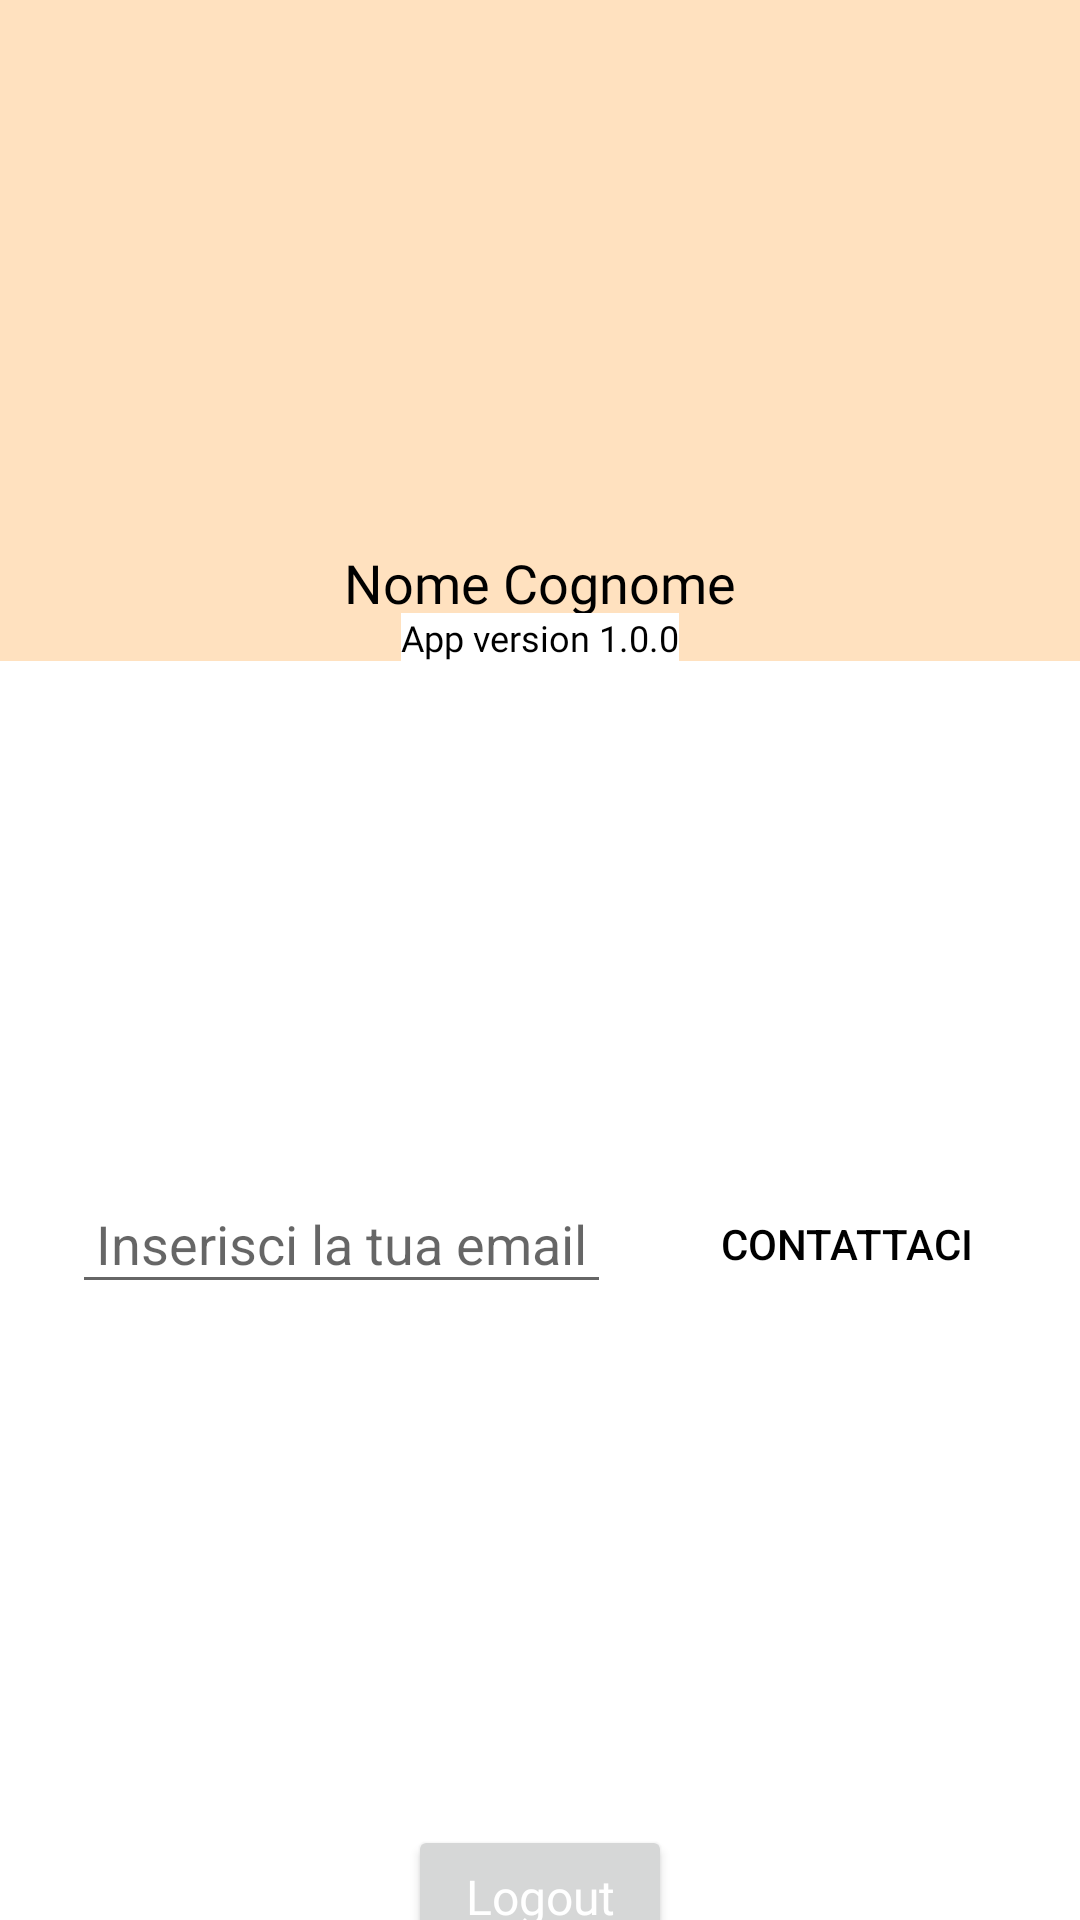

Android layout source for this screen:
<!-- AndroidManifest.xml: application theme Theme.ChooseYourOwnBeer -->
<!-- res/layout/fragment_profile.xml -->
<?xml version="1.0" encoding="utf-8"?>
<androidx.constraintlayout.widget.ConstraintLayout xmlns:android="http://schemas.android.com/apk/res/android"
    xmlns:app="http://schemas.android.com/apk/res-auto"
    xmlns:tools="http://schemas.android.com/tools"
    android:layout_width="match_parent"
    android:layout_height="match_parent"
    tools:context=".ui.profile.ProfileFragment">

    <androidx.constraintlayout.widget.ConstraintLayout
        android:id="@+id/profile_info"
        android:layout_width="match_parent"
        android:layout_height="wrap_content"
        android:background="@color/light_orange"
        android:gravity="center"
        android:orientation="vertical"
        app:layout_constraintEnd_toEndOf="parent"
        app:layout_constraintStart_toStartOf="parent"
        app:layout_constraintTop_toTopOf="parent">

        <ImageButton
            android:id="@+id/settings_btn"
            style="@style/Widget.AppCompat.Button.Borderless"
            android:layout_width="wrap_content"
            android:layout_height="wrap_content"
            android:src="@drawable/ic_baseline_settings_24"
            app:tint="@color/cardview_dark_background"
            android:adjustViewBounds="true"
            android:scaleX="1.1"
            android:scaleY="1.1"
            app:layout_constraintEnd_toEndOf="parent"
            app:layout_constraintTop_toTopOf="parent" />

        <ImageView
            android:id="@+id/profile_image"
            android:layout_width="@dimen/image_height_default"
            android:layout_height="@dimen/image_height_default"
            android:layout_marginTop="@dimen/margin_big"
            android:src="@mipmap/ic_launcher_round"
            app:layout_constraintBottom_toTopOf="@+id/profile_name"
            app:layout_constraintEnd_toEndOf="parent"
            app:layout_constraintStart_toStartOf="parent"
            app:layout_constraintTop_toTopOf="parent" />

        <TextView
            android:id="@+id/profile_name"
            style="@style/beer_text"
            android:layout_width="wrap_content"
            android:layout_height="wrap_content"
            android:layout_gravity="center"
            android:layout_marginTop="@dimen/margin_small"
            android:layout_marginBottom="@dimen/margin_small"
            android:background="@color/light_orange"
            android:text="@string/profile_name_text"
            android:textSize="@dimen/text_size_normal"
            app:layout_constraintBottom_toBottomOf="parent"
            app:layout_constraintEnd_toEndOf="parent"
            app:layout_constraintStart_toStartOf="parent"
            app:layout_constraintTop_toBottomOf="@id/profile_image" />
    </androidx.constraintlayout.widget.ConstraintLayout>

    <androidx.constraintlayout.widget.ConstraintLayout
        android:id="@+id/app_info"
        android:layout_width="match_parent"
        android:layout_height="@dimen/dimension_very_big"
        app:layout_constraintBottom_toBottomOf="parent"
        app:layout_constraintEnd_toEndOf="parent"
        app:layout_constraintStart_toStartOf="parent"
        app:layout_constraintTop_toBottomOf="@+id/profile_info">

        <TextView
            android:id="@+id/app_version"
            style="@style/beer_text.card_preview"
            android:layout_marginTop="@dimen/margin_medium"
            android:layout_width="wrap_content"
            android:layout_height="wrap_content"
            android:text="@string/app_version_text"
            app:layout_constraintEnd_toEndOf="parent"
            app:layout_constraintStart_toStartOf="parent"
            app:layout_constraintTop_toTopOf="parent" />

        <EditText
            android:id="@+id/email_field"
            android:layout_width="wrap_content"
            android:layout_height="wrap_content"
            android:hint="@string/email_input_text"
            android:inputType="textEmailAddress"
            android:padding="@dimen/margin_very_small"
            app:layout_constraintBottom_toTopOf="@id/logout_btn"
            app:layout_constraintEnd_toStartOf="@+id/contact_btn"
            app:layout_constraintStart_toStartOf="parent"
            app:layout_constraintTop_toBottomOf="@id/app_version" />

        <Button
            android:id="@+id/contact_btn"
            style="@style/Widget.AppCompat.Button.Borderless"
            android:layout_width="wrap_content"
            android:layout_height="wrap_content"
            android:text="@string/contact_btn_text"
            android:textColor="@color/black"
            app:layout_constraintBottom_toTopOf="@id/logout_btn"
            app:layout_constraintEnd_toEndOf="parent"
            app:layout_constraintStart_toEndOf="@id/email_field"
            app:layout_constraintTop_toBottomOf="@id/app_version" />

        <Button
            android:id="@+id/logout_btn"
            style="@style/button"
            android:layout_width="wrap_content"
            android:layout_height="wrap_content"
            android:layout_marginBottom="@dimen/margin_medium"
            android:text="@string/logout_btn_text"
            app:layout_constraintBottom_toBottomOf="parent"
            app:layout_constraintEnd_toEndOf="parent"
            app:layout_constraintStart_toStartOf="parent" />

    </androidx.constraintlayout.widget.ConstraintLayout>


</androidx.constraintlayout.widget.ConstraintLayout>
<!-- resources referenced by this layout -->
<resources>
  <color name="black">#FF000000</color>
  <color name="light_orange">#FFE1BF</color>
  <dimen name="dimension_very_big">500dp</dimen>
  <dimen name="image_height_default">136dp</dimen>
  <dimen name="margin_big">32dp</dimen>
  <dimen name="margin_medium">24dp</dimen>
  <dimen name="margin_small">14dp</dimen>
  <dimen name="margin_very_small">8dp</dimen>
  <dimen name="text_size_normal">18dp</dimen>
  <string name="app_version_text">App version 1.0.0</string>
  <string name="contact_btn_text">Contact us</string>
  <string name="email_input_text">Insert your email</string>
  <string name="logout_btn_text">Logout</string>
  <string name="profile_name_text">Full Name</string>
  <style name="beer_text">
          <item name="android:background">@android:color/white</item>
          <item name="android:textFontWeight">400</item>
          <item name="android:textColor">@android:color/black</item>
          <item name="android:fontFamily">@font/poppins</item>
      </style>
  <style name="beer_text.card_preview">
          <item name="android:textSize">12sp</item>
          <item name="android:lineHeight">18sp</item>
      </style>
  <style name="button">
          <item name="android:textFontWeight">500</item>
          <item name="android:textSize">16sp</item>
          <item name="android:lineHeight">24sp</item>
          <item name="android:textColor">@android:color/white</item>
          <item name="android:fontFamily">@font/poppins</item>
          <item name="android:textAllCaps">false</item>
      </style>
  <style name="Theme.ChooseYourOwnBeer" parent="Theme.MaterialComponents.DayNight.DarkActionBar">
          
          <item name="colorPrimary">@color/orange</item>
          <item name="colorPrimaryVariant">@color/orange</item>
          <item name="colorOnPrimary">@color/white</item>
          
          <item name="colorSecondary">@color/teal_200</item>
          <item name="colorSecondaryVariant">@color/teal_700</item>
          <item name="colorOnSecondary">@color/black</item>
          
          <item name="android:statusBarColor" tools:targetApi="l">?attr/colorPrimaryVariant</item>
          
      </style>
  <color name="orange">#EA6200</color>
  <color name="white">#FFFFFFFF</color>
  <color name="teal_200">#FF03DAC5</color>
  <color name="teal_700">#FF018786</color>
</resources>
